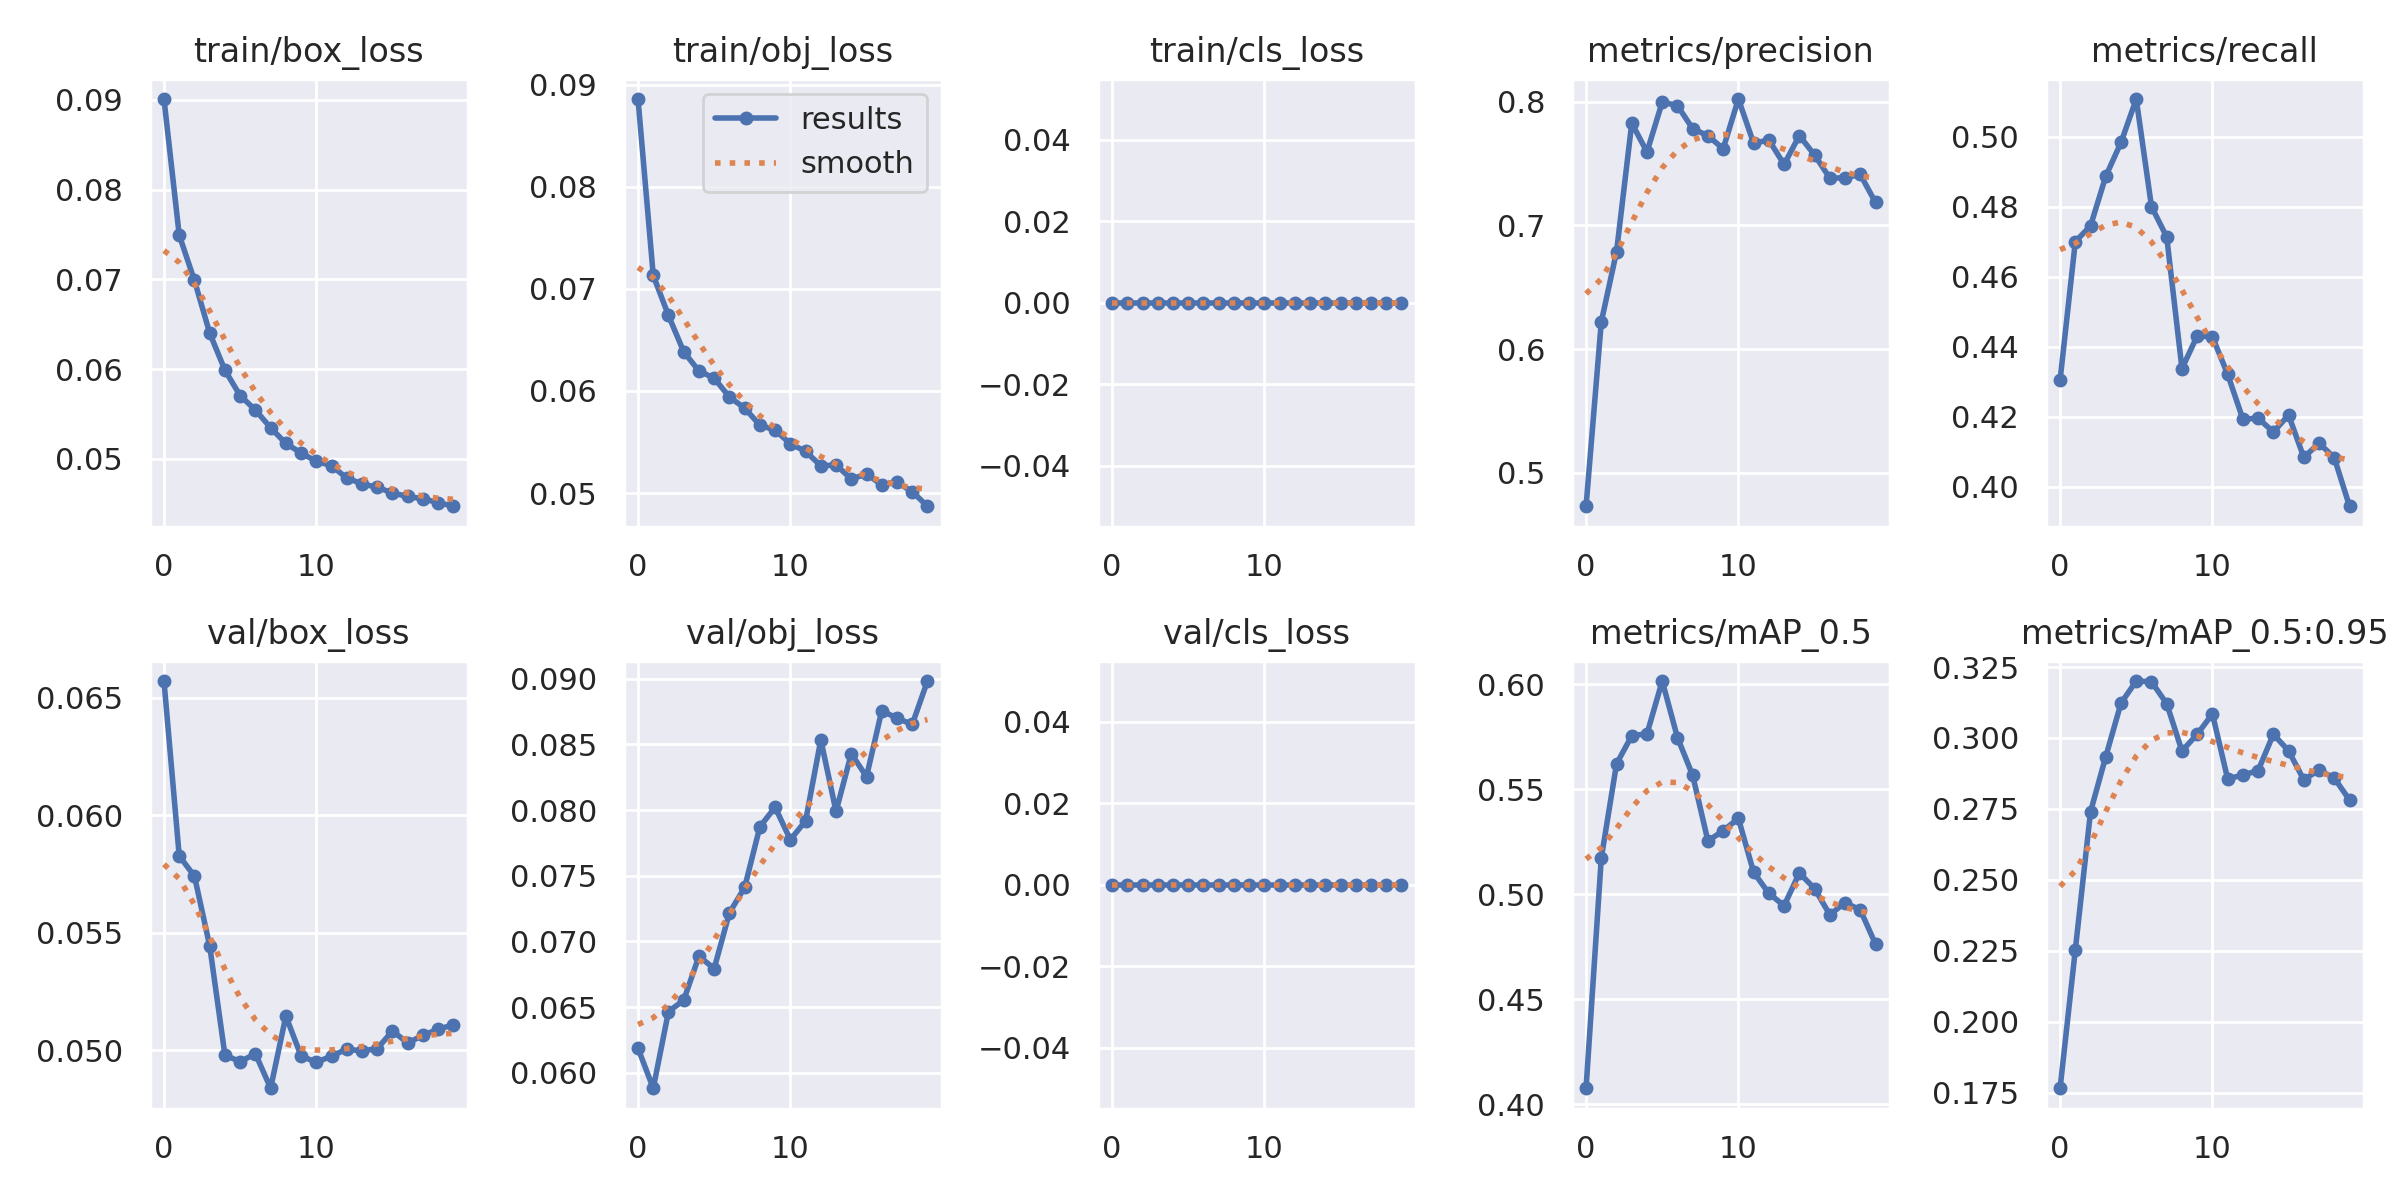

The table this chart was drawn from, first rows:
epoch, train/box_loss, train/obj_loss, train/cls_loss, metrics/precision, metrics/recall, metrics/mAP_0.5, metrics/mAP_0.5:0.95, val/box_loss, val/obj_loss, val/cls_loss, x/lr0, x/lr1, x/lr2
0, 0.09011, 0.0886, 0, 0.4731, 0.4306, 0.4076, 0.1765, 0.0657, 0.06186, 0, 0.07021, 0.003309, 0.003309
1, 0.07493, 0.07132, 0, 0.6221, 0.4701, 0.5172, 0.2253, 0.05827, 0.05881, 0, 0.03988, 0.006314, 0.006314
2, 0.06988, 0.06739, 0, 0.6787, 0.4746, 0.562, 0.2741, 0.05741, 0.06465, 0, 0.009227, 0.008988, 0.008988
3, 0.06401, 0.06384, 0, 0.7826, 0.4888, 0.5754, 0.2934, 0.05445, 0.06552, 0, 0.008515, 0.008515, 0.008515
4, 0.05987, 0.06196, 0, 0.7593, 0.4984, 0.5763, 0.3123, 0.04981, 0.06887, 0, 0.008515, 0.008515, 0.008515
5, 0.05703, 0.06125, 0, 0.7997, 0.5108, 0.6014, 0.3201, 0.04952, 0.06793, 0, 0.00802, 0.00802, 0.00802
6, 0.05543, 0.0594, 0, 0.7968, 0.4801, 0.5745, 0.3198, 0.04986, 0.07218, 0, 0.007525, 0.007525, 0.007525
7, 0.05345, 0.05832, 0, 0.7782, 0.4714, 0.5565, 0.3121, 0.04839, 0.07411, 0, 0.00703, 0.00703, 0.00703
8, 0.0517, 0.05664, 0, 0.7725, 0.4338, 0.5253, 0.2954, 0.05146, 0.07873, 0, 0.006535, 0.006535, 0.006535
9, 0.05064, 0.05617, 0, 0.762, 0.4431, 0.5302, 0.3013, 0.04977, 0.08022, 0, 0.00604, 0.00604, 0.00604
10, 0.04971, 0.05482, 0, 0.8022, 0.4429, 0.536, 0.3085, 0.04949, 0.07774, 0, 0.005545, 0.005545, 0.005545
11, 0.04922, 0.05409, 0, 0.7664, 0.4322, 0.5104, 0.2856, 0.04976, 0.07918, 0, 0.00505, 0.00505, 0.00505
12, 0.04784, 0.05266, 0, 0.769, 0.4194, 0.5004, 0.287, 0.05005, 0.08534, 0, 0.004555, 0.004555, 0.004555
13, 0.0472, 0.05275, 0, 0.7493, 0.4197, 0.4945, 0.2885, 0.04998, 0.0799, 0, 0.00406, 0.00406, 0.00406
14, 0.04681, 0.05137, 0, 0.7726, 0.4157, 0.5101, 0.3013, 0.05008, 0.08429, 0, 0.003565, 0.003565, 0.003565
15, 0.04618, 0.05186, 0, 0.7569, 0.4205, 0.5027, 0.2955, 0.05083, 0.08255, 0, 0.00307, 0.00307, 0.00307
16, 0.04579, 0.05081, 0, 0.7382, 0.4084, 0.4902, 0.2852, 0.05032, 0.08757, 0, 0.002575, 0.002575, 0.002575
17, 0.04552, 0.05106, 0, 0.7385, 0.4125, 0.4959, 0.2888, 0.05064, 0.087, 0, 0.00208, 0.00208, 0.00208
18, 0.0451, 0.05014, 0, 0.7412, 0.4083, 0.4925, 0.2859, 0.0509, 0.08652, 0, 0.001585, 0.001585, 0.001585
19, 0.0447, 0.0487, 0, 0.7186, 0.3945, 0.4763, 0.2782, 0.05109, 0.08983, 0, 0.00109, 0.00109, 0.00109
